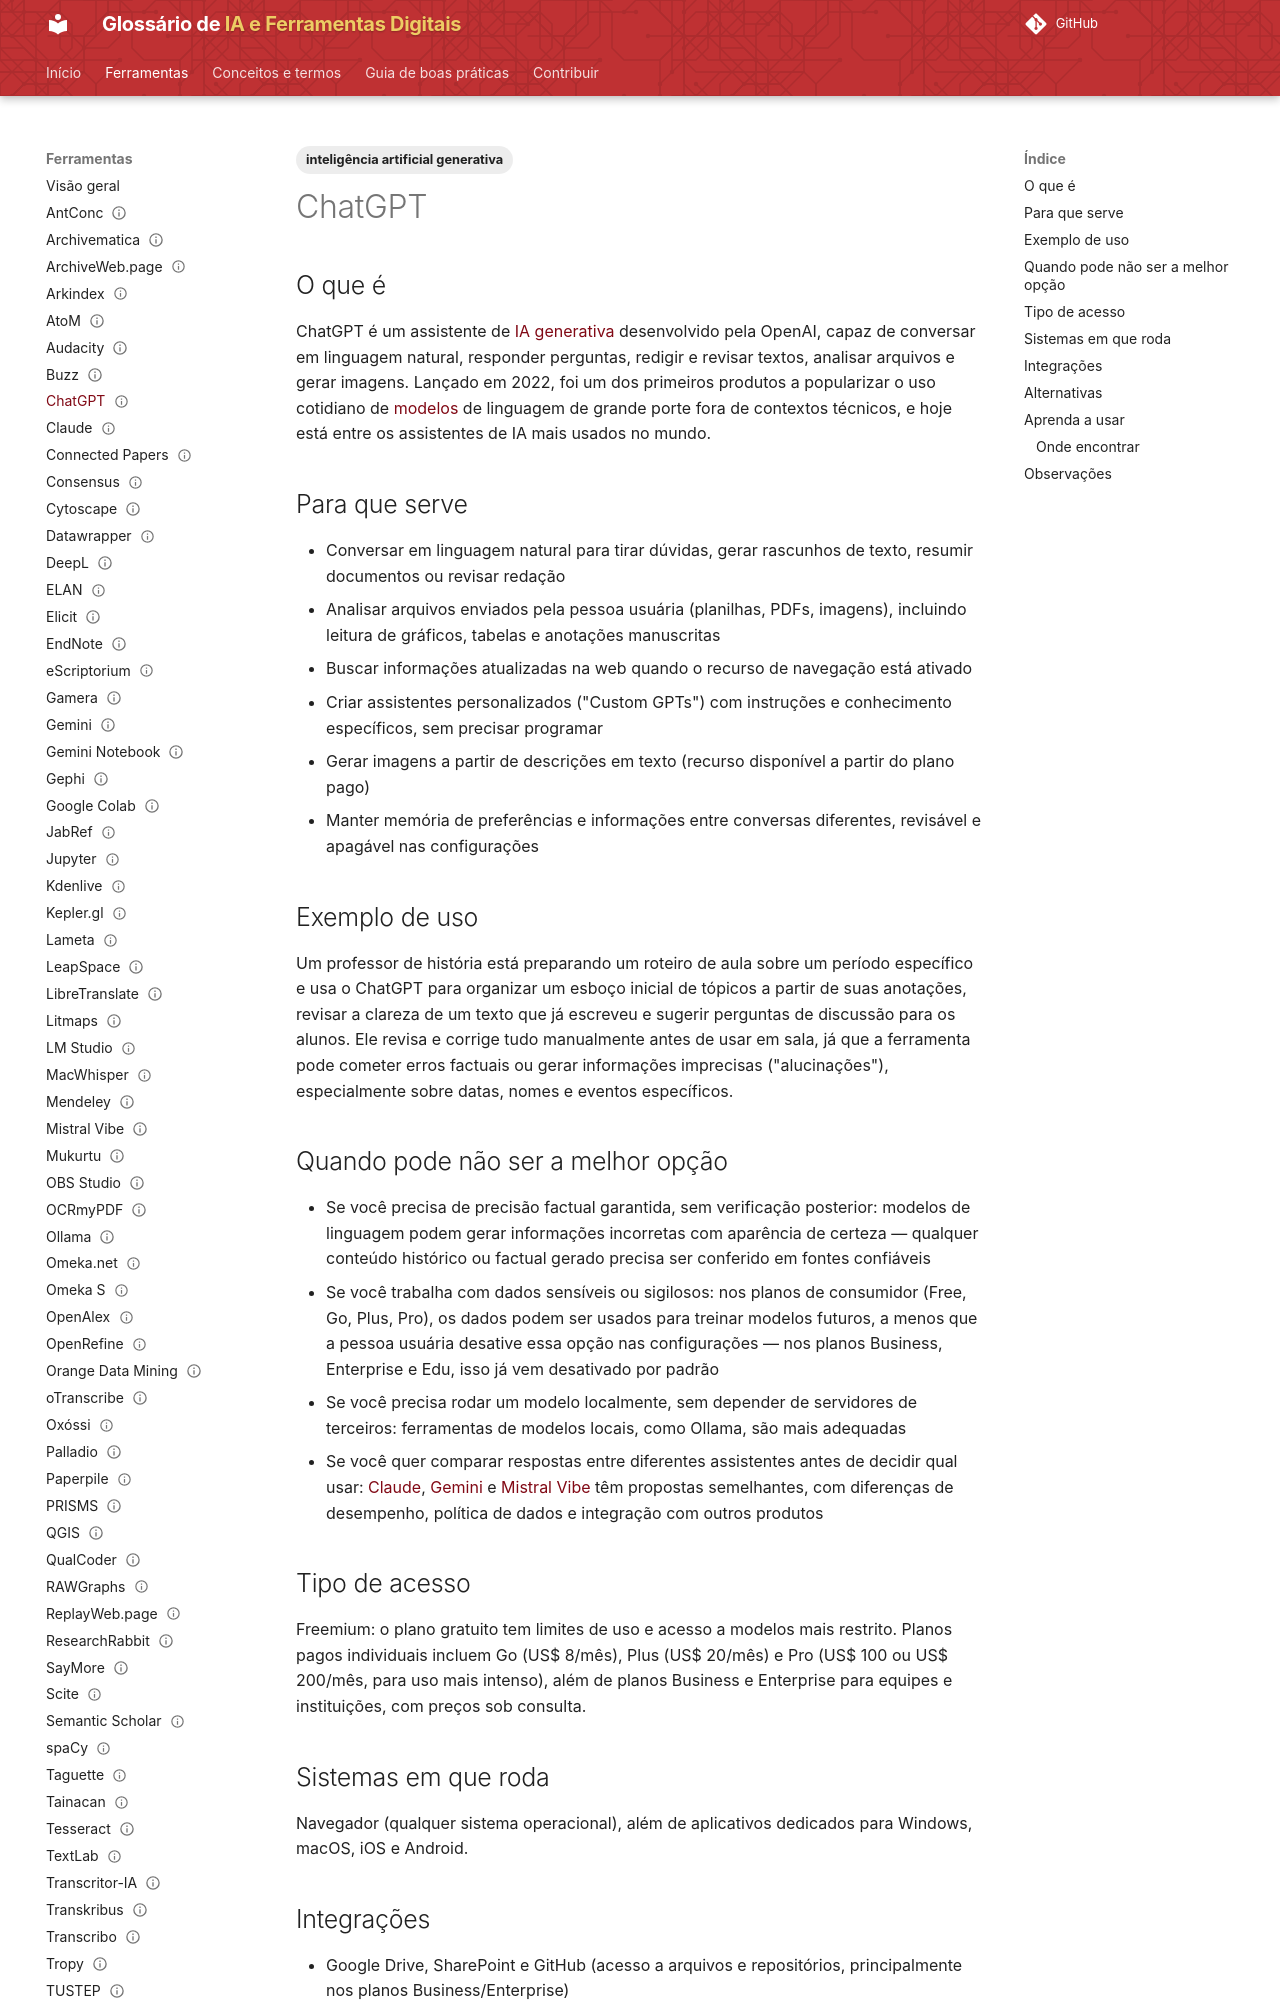

repository: lucchesia/iaguia-coc-fiocruz · page: ferramentas/chatgpt/index.html · generator: mkdocs

---
title: "ChatGPT"
slug: "chatgpt"

entry_type: "ferramenta"
tool_type: "serviço web"

category: "inteligência artificial generativa"

tags:
  - inteligência artificial generativa
aliases: []

source_model: proprietário
access_model: freemium

systems:
  - Web
  - Windows
  - macOS
  - iOS
  - Android
curva_aprendizado: "baixa"
integrations:
  - Google Drive
  - GitHub
  - Slack

concepts:
  - ia-generativa
alternatives:
  - Claude
  - Gemini
  - Mistral Vibe

official_site: "https://chatgpt.com/"
documentation: "https://help.openai.com/en/"
forum: "não disponível"

caveats: []
learning_resources: []
academic_use: []
tool_status: ativa
status: publicado
reviewed: true
last_reviewed: "2026-08-20"
---

## O que é

ChatGPT é um assistente de [IA generativa](../conceitos/ia-generativa.md) desenvolvido pela OpenAI, capaz de conversar em linguagem natural, responder perguntas, redigir e revisar textos, analisar arquivos e gerar imagens. Lançado em 2022, foi um dos primeiros produtos a popularizar o uso cotidiano de [modelos](../conceitos/modelo.md) de linguagem de grande porte fora de contextos técnicos, e hoje está entre os assistentes de IA mais usados no mundo.

## Para que serve

- Conversar em linguagem natural para tirar dúvidas, gerar rascunhos de texto, resumir documentos ou revisar redação
- Analisar arquivos enviados pela pessoa usuária (planilhas, PDFs, imagens), incluindo leitura de gráficos, tabelas e anotações manuscritas
- Buscar informações atualizadas na web quando o recurso de navegação está ativado
- Criar assistentes personalizados ("Custom GPTs") com instruções e conhecimento específicos, sem precisar programar
- Gerar imagens a partir de descrições em texto (recurso disponível a partir do plano pago)
- Manter memória de preferências e informações entre conversas diferentes, revisável e apagável nas configurações

## Exemplo de uso

Um professor de história está preparando um roteiro de aula sobre um período específico e usa o ChatGPT para organizar um esboço inicial de tópicos a partir de suas anotações, revisar a clareza de um texto que já escreveu e sugerir perguntas de discussão para os alunos. Ele revisa e corrige tudo manualmente antes de usar em sala, já que a ferramenta pode cometer erros factuais ou gerar informações imprecisas ("alucinações"), especialmente sobre datas, nomes e eventos específicos.
